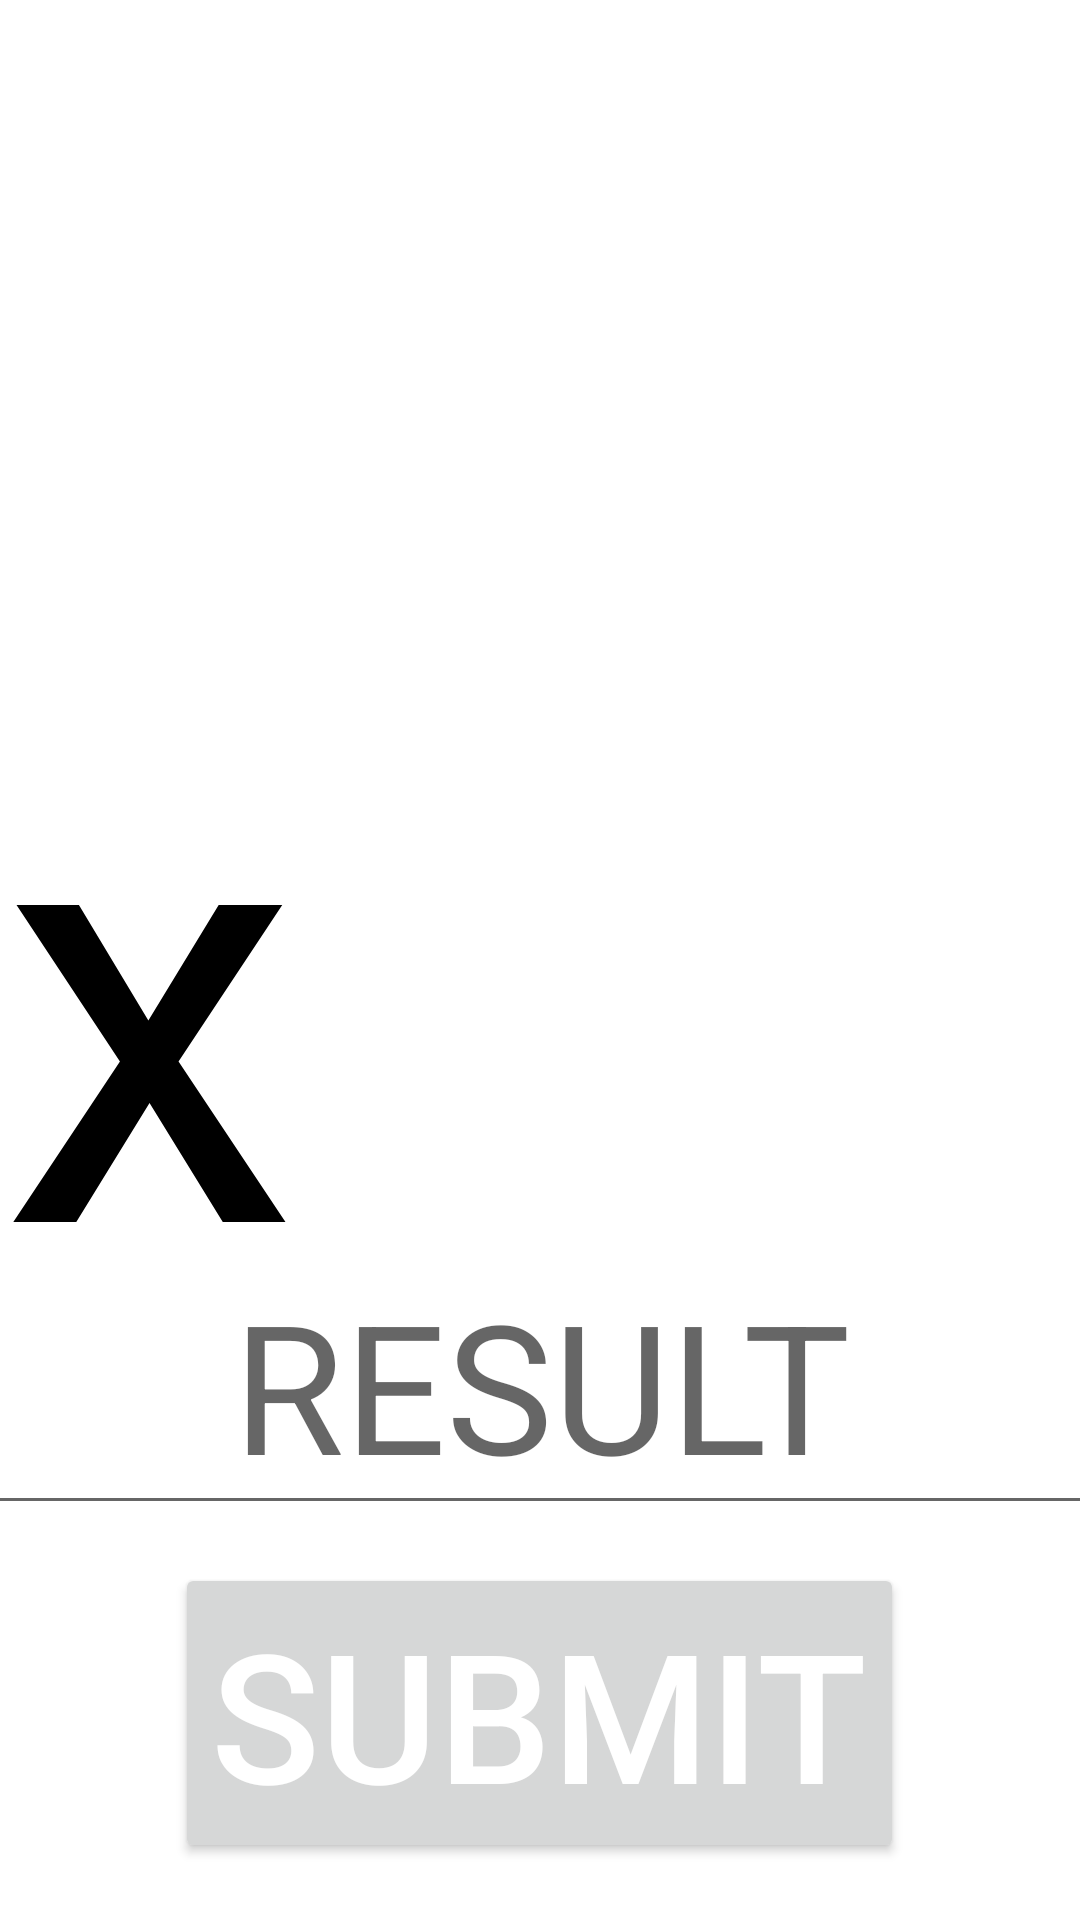

Layout XML and referenced resources for this Android screen:
<!-- AndroidManifest.xml: application theme Theme.MathReps -->
<!-- res/layout/fragment_problem.xml -->
<?xml version="1.0" encoding="utf-8"?>
<layout
    xmlns:android="http://schemas.android.com/apk/res/android"
    xmlns:tools="http://schemas.android.com/tools"
    xmlns:app="http://schemas.android.com/apk/res-auto"
    android:id="@+id/layout_problem"
    tools:context=".ProblemFragment">

    <data>
        <variable
            name="viewModel"
            type="com.example.mathreps.MathViewModel" />

        <variable
            name="problem"
            type="com.example.mathreps.Problem" />


    </data>
    <androidx.constraintlayout.widget.ConstraintLayout
        android:layout_width="match_parent"
        android:layout_height="match_parent"
        >


        <TextView
            android:id="@+id/largeNumber"
            android:layout_width="match_parent"
            android:layout_height="wrap_content"
            android:layout_marginStart="8dp"
            android:text='@{viewModel.largeNumber.toString()}'
            android:textAlignment="textEnd"
            android:textColor="@color/black"
            android:textSize="200dp"
            app:layout_constraintBottom_toTopOf="@+id/answer"
            app:layout_constraintStart_toStartOf="parent"
            app:layout_constraintTop_toTopOf="parent"
            app:layout_constraintVertical_bias="0.0" />

        <TextView
            android:id="@+id/multiplcationSign"
            android:layout_width="wrap_content"
            android:layout_height="wrap_content"
            android:layout_marginTop="196dp"
            android:text="x"
            android:textAlignment="center"
            android:textColor="@color/black"
            android:textSize="200dp"
            app:layout_constraintStart_toStartOf="parent"
            app:layout_constraintTop_toTopOf="parent" />

        <TextView
            android:id="@+id/smallNumber"
            android:layout_width="wrap_content"
            android:layout_height="wrap_content"
            android:layout_marginStart="170dp"
            android:text='@{viewModel.smallNumber.toString()}'
            android:textColor="@color/black"

            android:textSize="200dp"
            app:layout_constraintBottom_toBottomOf="@+id/multiplcationSign"
            app:layout_constraintEnd_toEndOf="parent"
            app:layout_constraintHorizontal_bias="0.819"
            app:layout_constraintStart_toEndOf="@+id/multiplcationSign"
            app:layout_constraintTop_toTopOf="parent"
            app:layout_constraintVertical_bias="1.0" />

        <EditText
            android:id="@+id/answer"
            android:layout_width="389dp"
            android:layout_height="82dp"
            android:ems="10"
            android:hint="RESULT"
            android:inputType="number"
            android:textAlignment="center"
            android:textColor="@color/black"
            android:textSize="60sp"
            app:layout_constraintBottom_toBottomOf="parent"
            app:layout_constraintEnd_toEndOf="parent"
            app:layout_constraintStart_toStartOf="parent"
            app:layout_constraintTop_toTopOf="parent"
            app:layout_constraintVertical_bias="0.764" />

        <Button
            android:id="@+id/submitAnswerButton"
            android:layout_width="wrap_content"
            android:layout_height="wrap_content"
            android:text="Submit"
            android:textColor="@color/white"
            android:textSize="60dp"
            app:iconTint="@color/black"
            app:layout_constraintBottom_toBottomOf="parent"
            app:layout_constraintEnd_toEndOf="parent"
            app:layout_constraintHorizontal_bias="0.498"
            app:layout_constraintStart_toStartOf="parent"
            app:layout_constraintTop_toBottomOf="@+id/answer"
            app:layout_constraintVertical_bias="0.403"
            />


    </androidx.constraintlayout.widget.ConstraintLayout>
</layout>
<!-- resources referenced by this layout -->
<resources>
  <style name="Theme.MathReps" parent="Theme.MaterialComponents.DayNight.DarkActionBar">
          
          <item name="colorPrimary">@color/purple_500</item>
          <item name="colorPrimaryVariant">@color/purple_700</item>
          <item name="colorOnPrimary">@color/white</item>
          
          <item name="colorSecondary">@color/teal_200</item>
          <item name="colorSecondaryVariant">@color/teal_700</item>
          <item name="colorOnSecondary">@color/black</item>
          
          <item name="android:statusBarColor" tools:targetApi="l">?attr/colorPrimaryVariant</item>
          
      </style>
  <!-- not gathered from this repository: default colours our renderer supplied (Android Studio template values) -->
  <color name="purple_500">#FF6200EE</color>
  <color name="purple_700">#FF3700B3</color>
  <color name="teal_200">#FF03DAC5</color>
  <color name="teal_700">#FF018786</color>
  <color name="black">#FF000000</color>
  <color name="white">#FFFFFFFF</color>
</resources>
